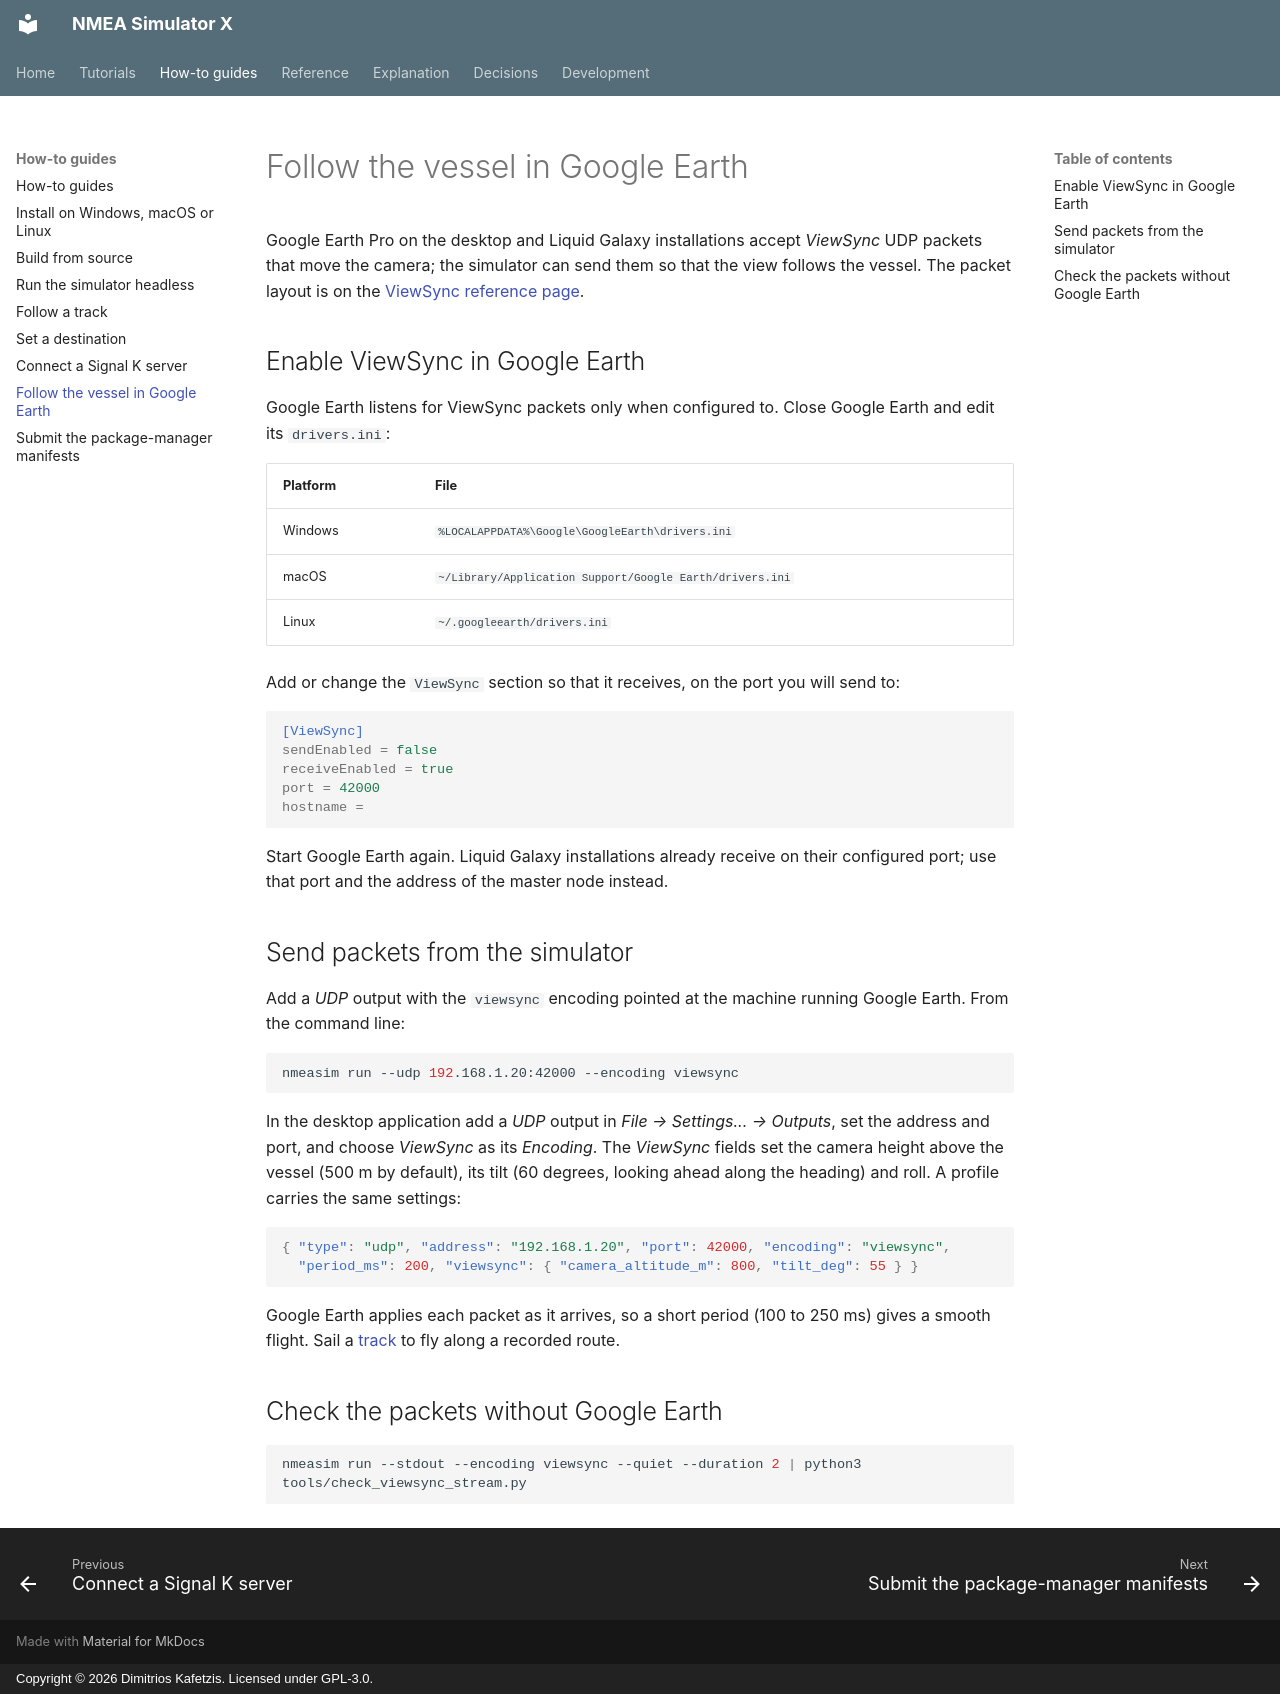

repository: Dimitrios-Kafetzis/NMEA_Simulator_X · page: how-to/google-earth/index.html · generator: mkdocs · copyright: Copyright © 2026 Dimitrios Kafetzis. Licensed under GPL-3.0.

# Follow the vessel in Google Earth

Google Earth Pro on the desktop and Liquid Galaxy installations accept *ViewSync* UDP
packets that move the camera; the simulator can send them so that the view follows the
vessel. The packet layout is on the [ViewSync reference page](../reference/viewsync.md).

## Enable ViewSync in Google Earth

Google Earth listens for ViewSync packets only when configured to. Close Google Earth and
edit its `drivers.ini`:

| Platform | File |
| --- | --- |
| Windows | `%LOCALAPPDATA%\Google\GoogleEarth\drivers.ini` |
| macOS | `~/Library/Application Support/Google Earth/drivers.ini` |
| Linux | `~/.googleearth/drivers.ini` |

Add or change the `ViewSync` section so that it receives, on the port you will send to:

```ini
[ViewSync]
sendEnabled = false
receiveEnabled = true
port = 42000
hostname =
```

Start Google Earth again. Liquid Galaxy installations already receive on their configured
port; use that port and the address of the master node instead.

## Send packets from the simulator

Add a *UDP* output with the `viewsync` encoding pointed at the machine running Google Earth.
From the command line:

```bash
nmeasim run --udp 192.168.1.20:42000 --encoding viewsync
```

In the desktop application add a *UDP* output in *File → Settings... → Outputs*, set the
address and port, and choose *ViewSync* as its *Encoding*. The *ViewSync* fields set the
camera height above the vessel (500 m by default), its tilt (60 degrees, looking ahead
along the heading) and roll. A profile carries the same settings:

```json
{ "type": "udp", "address": "192.168.1.20", "port": 42000, "encoding": "viewsync",
  "period_ms": 200, "viewsync": { "camera_altitude_m": 800, "tilt_deg": 55 } }
```

Google Earth applies each packet as it arrives, so a short period (100 to 250 ms) gives a
smooth flight. Sail a [track](follow-a-track.md) to fly along a recorded route.

## Check the packets without Google Earth

```bash
nmeasim run --stdout --encoding viewsync --quiet --duration 2 | python3 tools/check_viewsync_stream.py
```
